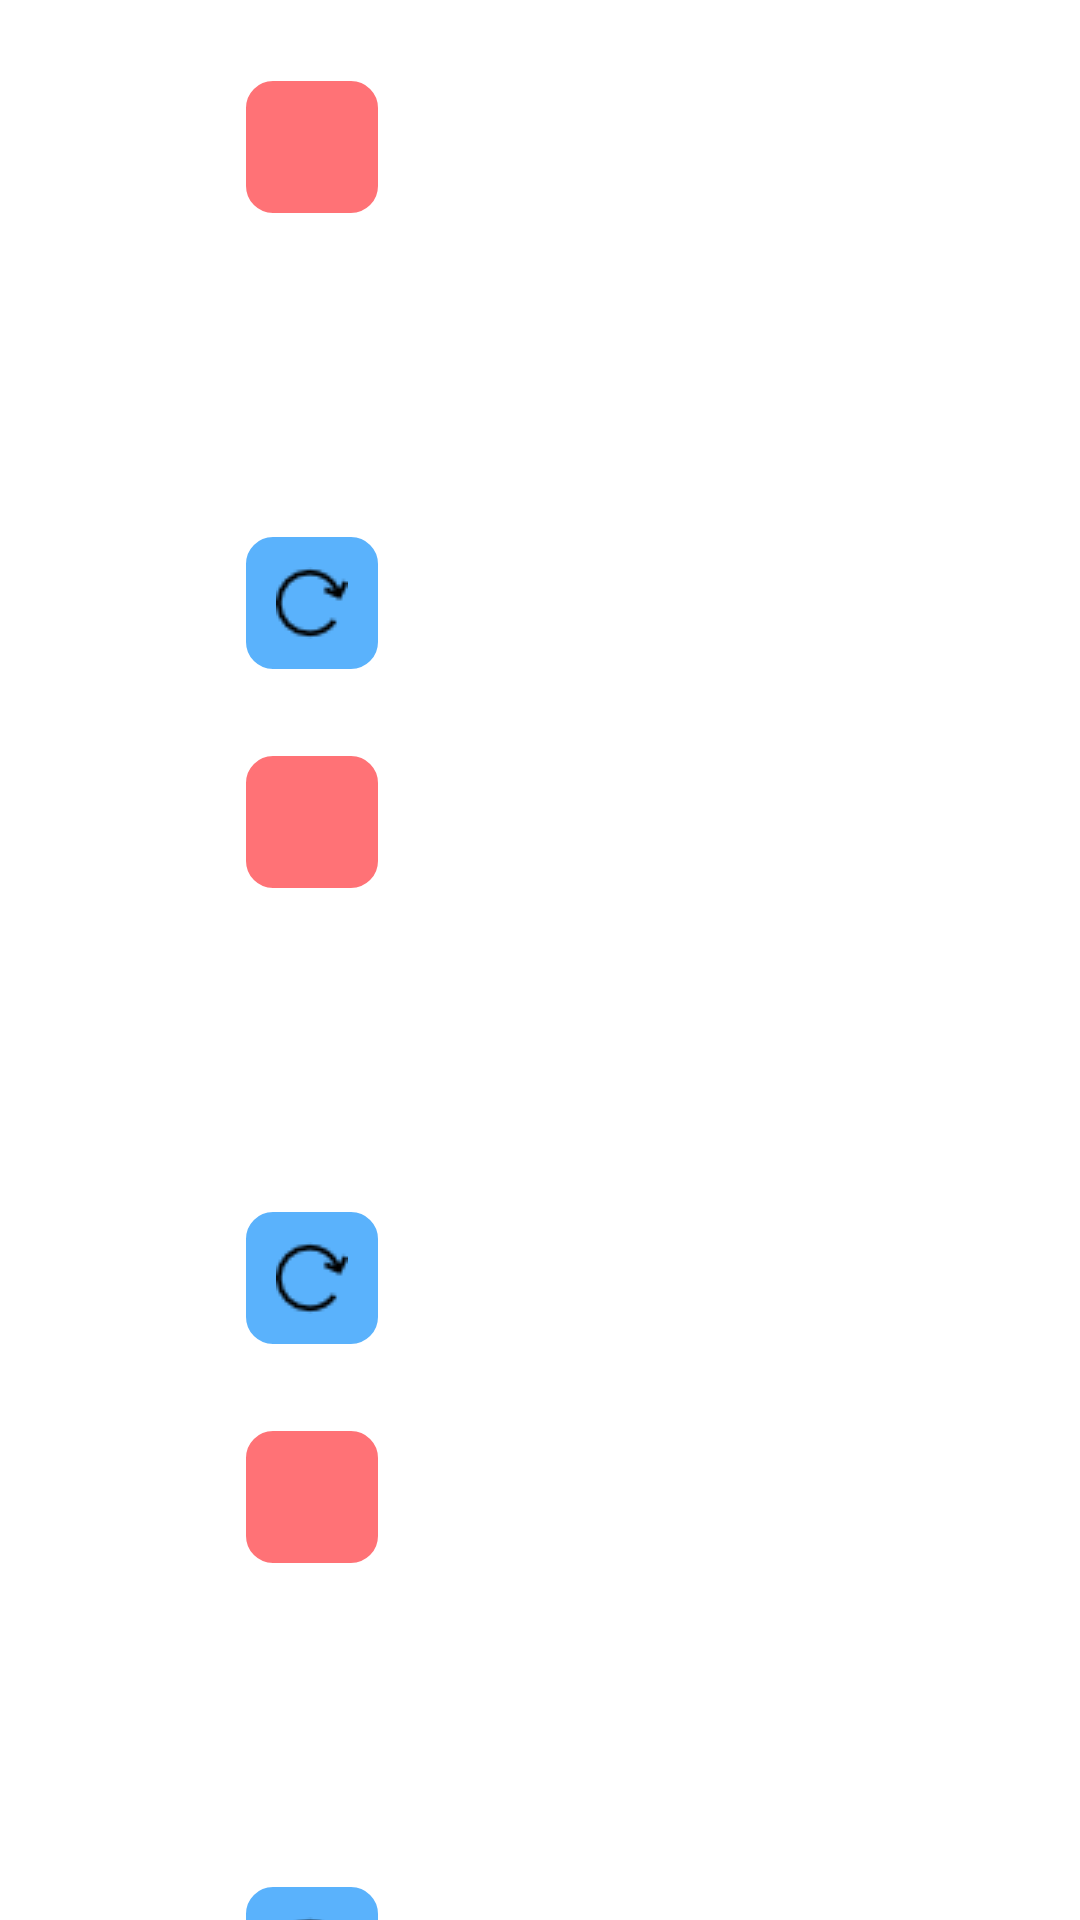

Here is an Android app screen rendered from its layout file. Give the layout XML and the strings, colors and styles it references.
<!-- AndroidManifest.xml: application theme Theme.SScommu -->
<!-- res/layout/upload_3_images.xml -->
<?xml version="1.0" encoding="utf-8"?>
<LinearLayout xmlns:android="http://schemas.android.com/apk/res/android"
    xmlns:app="http://schemas.android.com/apk/res-auto"
    xmlns:tools="http://schemas.android.com/tools"
    android:orientation="vertical"
    android:layout_width="match_parent"
    android:layout_height="match_parent">

    <androidx.constraintlayout.widget.ConstraintLayout
        android:id="@+id/imageLayout_1"
        android:layout_width="200dp"
        android:layout_height="200dp"
        android:layout_gravity="center"
        android:layout_marginTop="25dp">


        <ImageView
            android:id="@+id/imageView_1"
            android:layout_width="0dp"
            android:layout_height="0dp"
            app:layout_constraintBottom_toBottomOf="parent"
            app:layout_constraintEnd_toEndOf="parent"
            app:layout_constraintStart_toStartOf="parent"
            app:layout_constraintTop_toTopOf="parent"
            tools:srcCompat="@tools:sample/avatars" />


        <ImageButton
            android:id="@+id/btnDelete_1"
            android:layout_width="wrap_content"
            android:layout_height="wrap_content"
            android:background="@drawable/delete_default_button"
            android:minWidth="48dp"
            android:minHeight="48dp"
            android:padding="3dp"
            app:layout_constraintStart_toStartOf="parent"
            app:layout_constraintTop_toTopOf="parent"
            app:srcCompat="@drawable/delete_icon"
            tools:ignore="SpeakableTextPresentCheck" />

        <ImageButton
            android:id="@+id/btnRotate_1"
            android:layout_width="wrap_content"
            android:layout_height="wrap_content"
            android:background="@drawable/rotate_button"
            android:minWidth="48dp"
            android:minHeight="48dp"
            android:padding="3dp"
            app:layout_constraintBottom_toBottomOf="parent"
            app:layout_constraintStart_toStartOf="parent"
            app:srcCompat="@drawable/rotate_icon"
            tools:ignore="SpeakableTextPresentCheck" />

    </androidx.constraintlayout.widget.ConstraintLayout>
    <androidx.constraintlayout.widget.ConstraintLayout
        android:id="@+id/imageLayout_2"
        android:layout_width="200dp"
        android:layout_height="200dp"
        android:layout_gravity="center"
        android:layout_marginTop="25dp">

        <ImageView
            android:id="@+id/imageView_2"
            android:layout_width="0dp"
            android:layout_height="0dp"
            app:layout_constraintBottom_toBottomOf="parent"
            app:layout_constraintEnd_toEndOf="parent"
            app:layout_constraintStart_toStartOf="parent"
            app:layout_constraintTop_toTopOf="parent"
            tools:srcCompat="@tools:sample/avatars" />

        <ImageButton
            android:id="@+id/btnDelete_2"
            android:layout_width="wrap_content"
            android:layout_height="wrap_content"
            android:background="@drawable/delete_default_button"
            android:minWidth="48dp"
            android:minHeight="48dp"
            android:padding="3dp"
            app:layout_constraintStart_toStartOf="parent"
            app:layout_constraintTop_toTopOf="parent"
            app:srcCompat="@drawable/delete_icon"
            tools:ignore="SpeakableTextPresentCheck" />

        <ImageButton
            android:id="@+id/btnRotate_2"
            android:layout_width="wrap_content"
            android:layout_height="wrap_content"
            android:background="@drawable/rotate_button"
            android:minWidth="48dp"
            android:minHeight="48dp"
            android:padding="3dp"
            app:layout_constraintBottom_toBottomOf="parent"
            app:layout_constraintStart_toStartOf="parent"
            app:srcCompat="@drawable/rotate_icon"
            tools:ignore="SpeakableTextPresentCheck" />

    </androidx.constraintlayout.widget.ConstraintLayout>
    <androidx.constraintlayout.widget.ConstraintLayout
        android:id="@+id/imageLayout_3"
        android:layout_width="200dp"
        android:layout_height="200dp"
        android:layout_gravity="center"
        android:layout_marginTop="25dp" >

        <ImageView
            android:id="@+id/imageView_3"
            android:layout_width="0dp"
            android:layout_height="0dp"
            app:layout_constraintBottom_toBottomOf="parent"
            app:layout_constraintEnd_toEndOf="parent"
            app:layout_constraintStart_toStartOf="parent"
            app:layout_constraintTop_toTopOf="parent"
            tools:srcCompat="@tools:sample/avatars" />

        <ImageButton
            android:id="@+id/btnDelete_3"
            android:layout_width="wrap_content"
            android:layout_height="wrap_content"
            android:background="@drawable/delete_default_button"
            android:minWidth="48dp"
            android:minHeight="48dp"
            android:padding="3dp"
            app:layout_constraintStart_toStartOf="parent"
            app:layout_constraintTop_toTopOf="parent"
            app:srcCompat="@drawable/delete_icon"
            tools:ignore="SpeakableTextPresentCheck" />

        <ImageButton
            android:id="@+id/btnRotate_3"
            android:layout_width="wrap_content"
            android:layout_height="wrap_content"
            android:background="@drawable/rotate_button"
            android:minWidth="48dp"
            android:minHeight="48dp"
            android:padding="3dp"
            app:layout_constraintBottom_toBottomOf="parent"
            app:layout_constraintStart_toStartOf="parent"
            app:srcCompat="@drawable/rotate_icon"
            tools:ignore="SpeakableTextPresentCheck" />

    </androidx.constraintlayout.widget.ConstraintLayout>

</LinearLayout>
<!-- resources referenced by this layout -->
<resources>
  <!-- drawable delete_default_button (drawable) -->
  <?xml version="1.0" encoding="utf-8"?>
  <selector xmlns:android="http://schemas.android.com/apk/res/android">
  
      <item>
          <shape
              xmlns:android="http://schemas.android.com/apk/res/android"
              android:shape="rectangle">
              <stroke
                  android:width="2dp"
                  android:color="@color/white" />
              <corners
                  android:radius="10dp"/>
              <solid
                  android:color="@color/red_delete_default" />
          </shape>
      </item>
  
  </selector>
  <!-- drawable rotate_button (drawable) -->
  <?xml version="1.0" encoding="utf-8"?>
  <selector xmlns:android="http://schemas.android.com/apk/res/android">
  
      <item>
          <shape
              xmlns:android="http://schemas.android.com/apk/res/android"
              android:shape="rectangle">
              <stroke
                  android:width="2dp"
                  android:color="@color/white" />
              <corners
                  android:radius="10dp"/>
              <solid
                  android:color="@color/skyblue_default" />
          </shape>
      </item>
  
  </selector>
  <!-- drawable rotate_icon: png bitmap (drawable, 563 bytes) -->
  <style name="Theme.SScommu" parent="Theme.MaterialComponents.DayNight.DarkActionBar">
          
          <item name="colorPrimary">@color/darkblue_default</item>
          <item name="colorPrimaryVariant">@color/purple_700</item>
          <item name="colorOnPrimary">@color/white</item>
          
          <item name="colorSecondary">@color/teal_200</item>
          <item name="colorSecondaryVariant">@color/teal_700</item>
          <item name="colorOnSecondary">@color/black</item>
          
          
          <item name="android:statusBarColor" tools:targetApi="l">@color/purple_default</item>
          
      </style>
  <color name="white">#FFFFFFFF</color>
  <color name="red_delete_default">#FF7276</color>
  <color name="skyblue_default">#5AB2FC</color>
  <color name="darkblue_default">#0256B0</color>
  <color name="purple_700">#FF3700B3</color>
  <color name="teal_200">#FF03DAC5</color>
  <color name="teal_700">#FF018786</color>
  <color name="black">#FF000000</color>
  <color name="purple_default">#A15BF3</color>
</resources>
